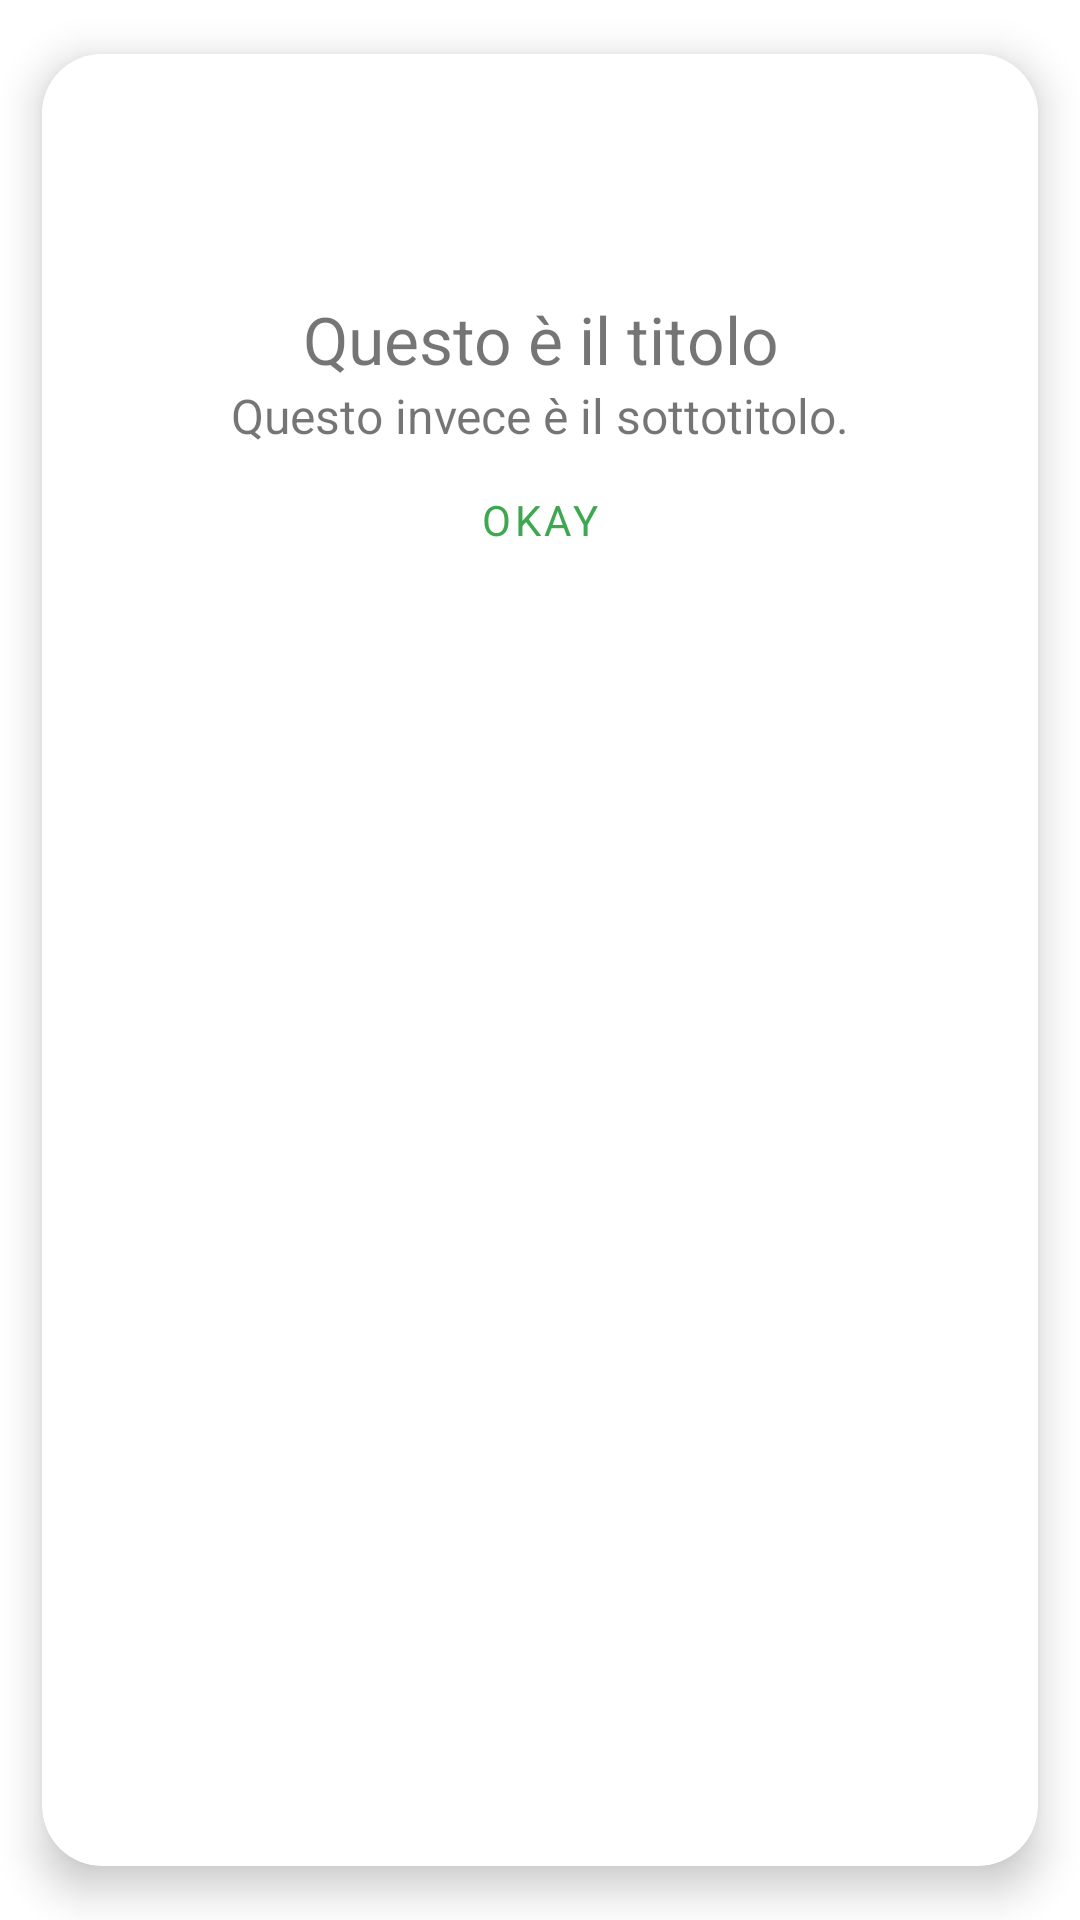

Produce the Android XML layout that renders to this screen, including the resource entries it uses.
<!-- AndroidManifest.xml: application theme Theme.ProjectGreen -->
<!-- res/layout/custom_alert_dialog.xml -->
<?xml version="1.0" encoding="utf-8"?>
<com.google.android.material.card.MaterialCardView xmlns:android="http://schemas.android.com/apk/res/android"
    android:layout_width="match_parent"
    android:layout_height="wrap_content"
    xmlns:app="http://schemas.android.com/apk/res-auto"
    app:cardUseCompatPadding="true"
    app:cardCornerRadius="20dp"
    app:cardElevation="8dp">

    <LinearLayout
        android:layout_width="match_parent"
        android:layout_height="wrap_content"
        android:orientation="vertical"
        android:background="@color/white"
        android:padding="12sp">

        <ImageView
            android:layout_width="80dp"
            android:layout_height="80dp"
            android:src="@drawable/flower"
            android:layout_gravity="right"
            android:layout_marginBottom="-12sp"/>

        <TextView
            android:id="@+id/txtTitolo"
            android:layout_width="match_parent"
            android:layout_height="wrap_content"
            android:text="Questo è il titolo"
            android:textSize="22sp"
            android:textAlignment="center"/>

        <TextView
            android:id="@+id/txtSottotitolo"
            android:layout_width="match_parent"
            android:layout_height="wrap_content"
            android:text="Questo invece è il sottotitolo."
            android:textSize="16sp"
            android:textAlignment="center"/>

        <com.google.android.material.button.MaterialButton
            android:id="@+id/btnOkay"
            android:layout_width="wrap_content"
            android:layout_height="wrap_content"
            style="@style/Widget.MaterialComponents.Button.TextButton"
            android:layout_gravity="center"
            android:text="Okay"/>

    </LinearLayout>


</com.google.android.material.card.MaterialCardView>
<!-- resources referenced by this layout -->
<resources>
  <color name="white">#FFFFFFFF</color>
  <style name="Theme.ProjectGreen" parent="Theme.MaterialComponents.Light.NoActionBar">
          
          <item name="colorPrimary">@color/dark_green</item>
          <item name="colorPrimaryVariant">@color/purple_700</item>
          <item name="colorOnPrimary">@color/white</item>
          
          <item name="colorSecondary">@color/teal_200</item>
          <item name="colorSecondaryVariant">@color/teal_700</item>
          <item name="colorOnSecondary">@color/black</item>
          
          <item name="android:statusBarColor" tools:targetApi="l">@color/grey_200_alpha_100</item>
          <item name="android:windowLightStatusBar">true</item>
          
          <item name="fontFamily">@font/euclid_circular</item>
          <item name="android:windowAnimationStyle">@style/animation</item>
      </style>
  <color name="dark_green">#3EA851</color>
  <color name="purple_700">#FF3700B3</color>
  <color name="teal_200">#FF03DAC5</color>
  <color name="teal_700">#FF018786</color>
  <color name="black">#FF000000</color>
  <color name="grey_200_alpha_100">#FFE8E8E8</color>
  <style name="animation">
          <item name="android:windowEnterAnimation">@android:anim/fade_in</item>
          <item name="android:windowExitAnimation">@android:anim/fade_out</item>
  
      </style>
</resources>
